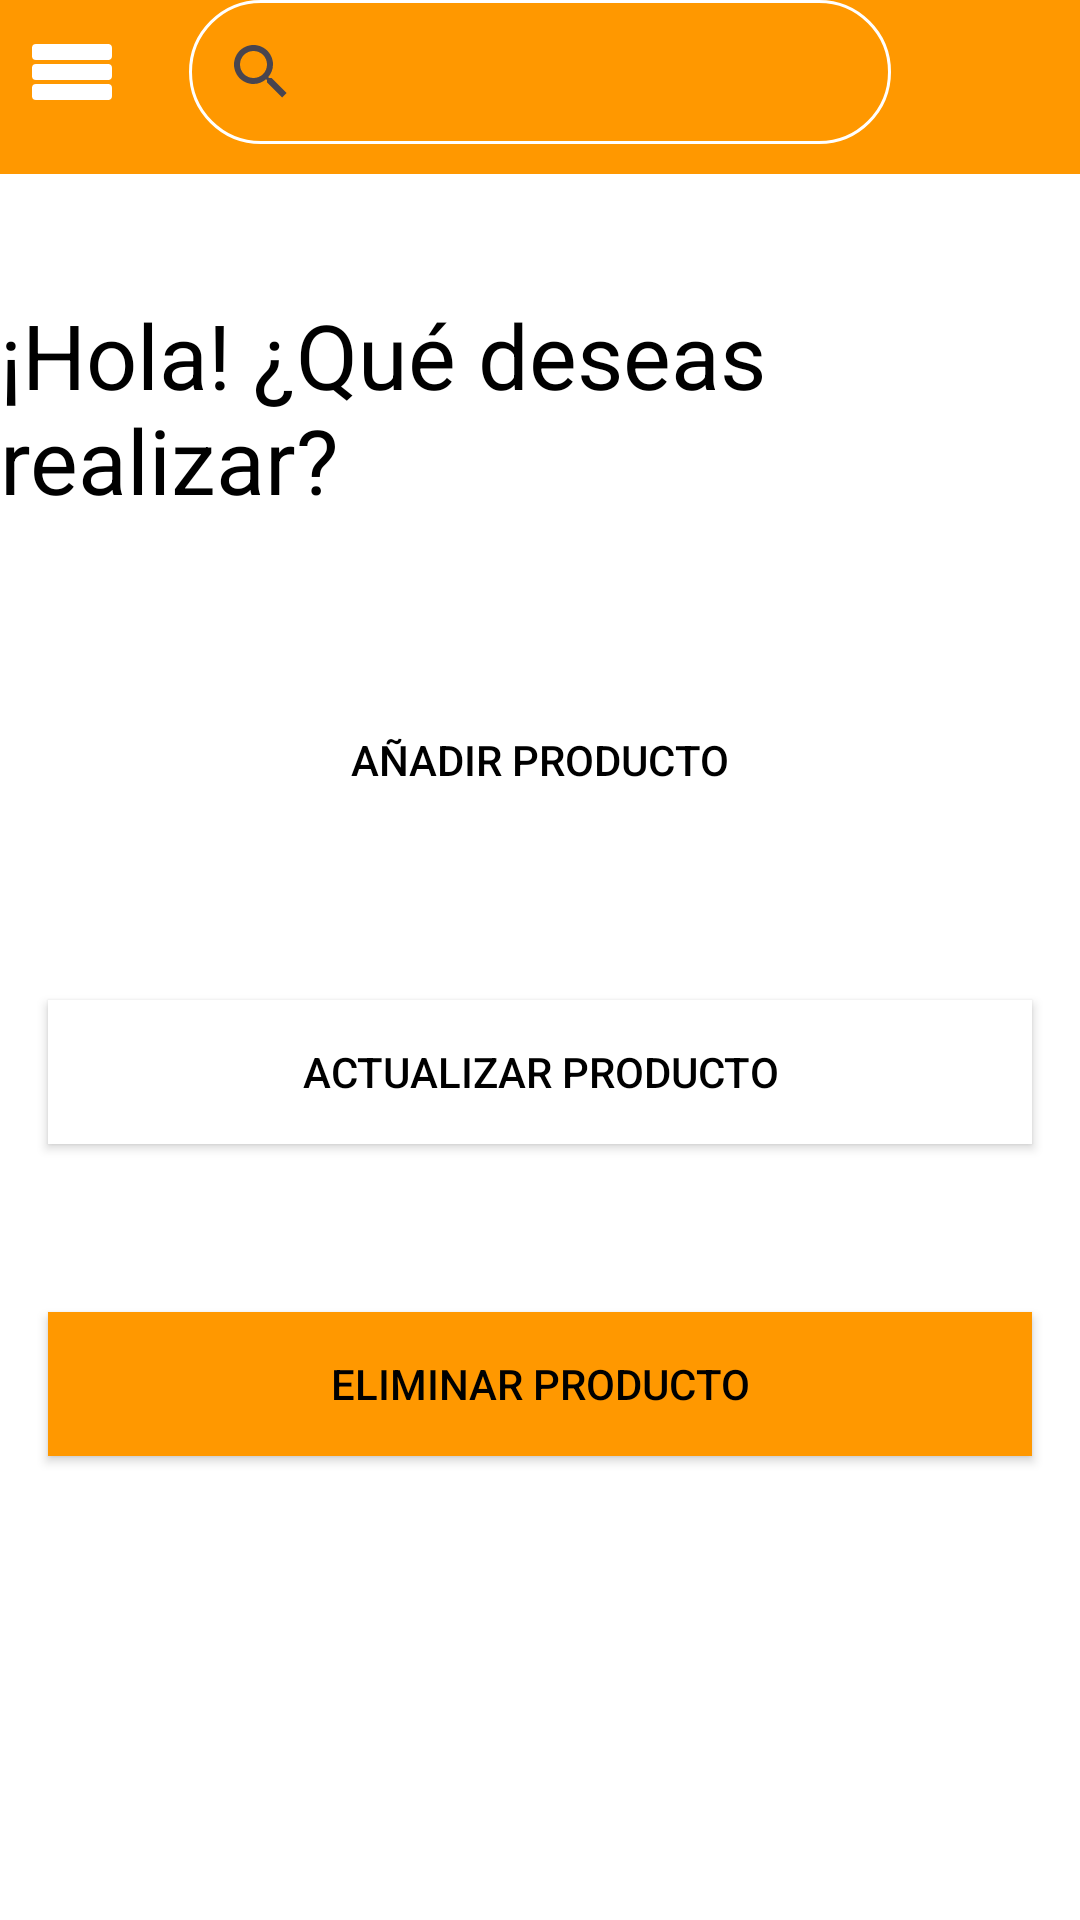

Here is an Android app screen rendered from its layout file. Give the layout XML and the strings, colors and styles it references.
<!-- AndroidManifest.xml: application theme Theme.Login_page_project -->
<!-- res/layout/activity_product.xml -->
<?xml version="1.0" encoding="utf-8"?>
<androidx.constraintlayout.widget.ConstraintLayout xmlns:android="http://schemas.android.com/apk/res/android"
    xmlns:app="http://schemas.android.com/apk/res-auto"
    xmlns:tools="http://schemas.android.com/tools"
    android:id="@+id/main"
    android:layout_width="match_parent"
    android:layout_height="match_parent"
    tools:context=".ProductActivity"
    android:background="#FF9800">

    <LinearLayout
        android:layout_width="match_parent"
        android:layout_height="wrap_content"
        android:gravity="center"
        android:orientation="vertical"
        android:background="#FF9800"
        tools:ignore="MissingConstraints">

        
        <LinearLayout
            android:layout_width="match_parent"
            android:layout_height="wrap_content"
            android:orientation="horizontal"
            android:background="#FF9800">

            <ImageButton
                android:id="@+id/btn_menu"
                android:layout_width="48dp"
                android:layout_height="48dp"
                android:src="@drawable/ic_menu"
                android:background="#FF9800"
                android:contentDescription="btn_menu"
                android:layout_gravity="start|top"
                android:layout_marginEnd="15dp"/>

            <SearchView
                android:id="@+id/search_view"
                android:layout_width="0dp"
                android:layout_height="wrap_content"
                android:layout_weight="1"
                android:background="@drawable/rounded_corner"
                android:gravity="center_vertical"/>

            <ImageButton
                android:layout_width="48dp"
                android:layout_height="48dp"
                android:src="@drawable/carrito2"
                android:scaleType="fitCenter"
                android:id="@+id/carrito"
                android:background="#FF9800"
                android:contentDescription="btn_carrito"
                android:layout_gravity="start|top"
                android:layout_marginEnd="15dp"/>
        </LinearLayout>

        
        <LinearLayout
            android:layout_width="match_parent"
            android:layout_height="wrap_content"
            android:background="#FF9800">
            <View
                android:layout_width="0dp"
                android:layout_height="10dp"
                android:layout_weight="1"/>
        </LinearLayout>
        <LinearLayout
            android:layout_width="match_parent"
            android:layout_height="wrap_content"
            android:background="@color/white">
            <View
                android:layout_width="0dp"
                android:layout_height="40dp"
                android:layout_weight="1"/>
        </LinearLayout>

        
        <LinearLayout
            android:layout_width="match_parent"
            android:layout_height="wrap_content"
            android:background="@color/white">
            <View
                android:layout_width="0dp"
                android:layout_height="30dp"
                android:layout_weight="1"/>
            <TextView
                android:layout_width="match_parent"
                android:layout_height="wrap_content"
                android:textColor="@color/black"
                android:layout_marginStart="@dimen/text_margin"
                android:textSize="30dp"
                android:text="¡Hola! ¿Qué deseas realizar?"/>
        </LinearLayout>

        
        <LinearLayout
            android:layout_width="match_parent"
            android:layout_height="wrap_content"
            android:background="@color/white">
            <View
                android:layout_width="0dp"
                android:layout_height="40dp"
                android:layout_weight="1"/>
        </LinearLayout>

        
        <LinearLayout
            android:layout_width="match_parent"
            android:layout_height="wrap_content"
            android:background="@color/white">
            <View
                android:layout_width="0dp"
                android:layout_height="20dp"
                android:layout_weight="1"/>
            <Button
                android:id="@+id/btn_add_product"
                android:layout_width="match_parent"
                android:layout_height="wrap_content"
                android:text="Añadir Producto"
                android:textColor="@android:color/black"
                android:background="@drawable/rounded_corner"
                android:layout_marginStart="16dp"
                android:layout_marginEnd="16dp"
                android:layout_marginTop="16dp"
                android:layout_marginBottom="8dp"/>
        </LinearLayout>
        <LinearLayout
            android:layout_width="match_parent"
            android:layout_height="wrap_content"
            android:background="@color/white">
            <View
                android:layout_width="0dp"
                android:layout_height="40dp"
                android:layout_weight="1"/>
        </LinearLayout>
        
        <LinearLayout
            android:layout_width="match_parent"
            android:layout_height="wrap_content"
            android:background="@color/white">
            <View
                android:layout_width="0dp"
                android:layout_height="50dp"
                android:layout_weight="1"/>
            <Button
                android:id="@+id/btn_update_product"
                android:layout_width="match_parent"
                android:layout_height="wrap_content"
                android:text="Actualizar Producto"
                android:textColor="@android:color/black"
                android:background="@android:color/white"
                android:layout_marginStart="16dp"
                android:layout_marginEnd="16dp"
                android:layout_marginTop="8dp"
                android:layout_marginBottom="8dp"/>
        </LinearLayout>
        <LinearLayout
            android:layout_width="match_parent"
            android:layout_height="wrap_content"
            android:background="@color/white">
            <View
                android:layout_width="0dp"
                android:layout_height="40dp"
                android:layout_weight="1"/>
        </LinearLayout>
        
        <LinearLayout
            android:layout_width="match_parent"
            android:layout_height="wrap_content"
            android:background="@color/white">
            <View
                android:layout_width="0dp"
                android:layout_height="20dp"
                android:layout_weight="1"/>
            <Button
                android:id="@+id/btn_delete_product"
                android:layout_width="match_parent"
                android:layout_height="wrap_content"
                android:text="Eliminar Producto"
                android:textColor="@android:color/black"
                android:background="#FF9800"
                android:layout_marginStart="16dp"
                android:layout_marginEnd="16dp"
                android:layout_marginTop="8dp"
                android:layout_marginBottom="16dp"/>
        </LinearLayout>
        <LinearLayout
            android:layout_width="match_parent"
            android:layout_height="wrap_content"
            android:background="@color/white">
            <View
                android:layout_width="0dp"
                android:layout_height="match_parent"
                android:layout_weight="1"/>
        </LinearLayout>

    </LinearLayout>

</androidx.constraintlayout.widget.ConstraintLayout>
<!-- resources referenced by this layout -->
<resources>
  <!-- drawable ic_menu (drawable) -->
  <vector xmlns:android="http://schemas.android.com/apk/res/android"
      android:width="32dp"
      android:height="32dp"
      android:viewportWidth="24.0"
      android:viewportHeight="24.0">
      <path
          android:strokeColor="#FFFFFF"
          android:strokeWidth="2"
          android:strokeLineCap="round"
          android:strokeLineJoin="round"
          android:pathData="M3,18h18v-2L3,16v2zM3,13h18v-2L3,11v2zM3,6v2h18L21,6L3,6z"/>
  </vector>
  <!-- drawable rounded_corner (drawable) -->
  <?xml version="1.0" encoding="utf-8"?>
  <shape xmlns:android="http://schemas.android.com/apk/res/android"
  
      android:shape="rectangle"
      >
      <corners android:radius="80dp"/>
      <stroke android:width="1dip" android:color="@color/white"/>
  
  
  </shape>
  <style name="Theme.Login_page_project" parent="Base.Theme.Login_page_project" />
  <style name="Base.Theme.Login_page_project" parent="Theme.Material3.DayNight.NoActionBar">
          
          
      </style>
  <!-- not gathered from this repository: default colours our renderer supplied (Android Studio template values) -->
  <color name="black">#FF000000</color>
  <color name="white">#FFFFFFFF</color>
</resources>
